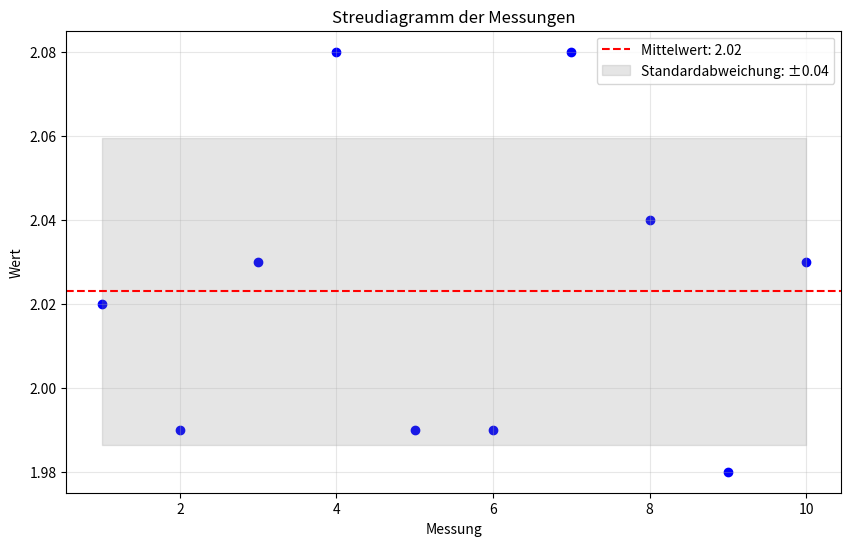

Write the Python code that produced this figure.
import numpy as np
import pandas as pd
import matplotlib.pyplot as plt

print("Dieses Skript heißt messgenauigkeit_analyse.py")

# Generieren von Beispieldaten
np.random.seed(42)
n_measurements = 10
true_value = 2.00
noise = 0.05

measurements = np.random.normal(true_value, noise, n_measurements)
measurements = np.round(measurements, 2)

# Erstellen eines DataFrames
df = pd.DataFrame({'Messung': range(1, n_measurements + 1), 'Wert': measurements})

# Berechnung des Mittelwerts
mean_value = np.mean(measurements)

# Berechnung der Standardabweichung
std_dev = np.std(measurements, ddof=1)  # ddof=1 für Stichproben-Standardabweichung

print(f"Mittelwert: {mean_value:.2f}")
print(f"Standardabweichung: {std_dev:.2f}")

# Streudiagramm erstellen
plt.figure(figsize=(10, 6))
plt.scatter(df['Messung'], df['Wert'], color='blue')
plt.axhline(y=mean_value, color='red', linestyle='--', label=f'Mittelwert: {mean_value:.2f}')
plt.fill_between(df['Messung'], mean_value - std_dev, mean_value + std_dev, 
                 color='gray', alpha=0.2, label=f'Standardabweichung: ±{std_dev:.2f}')
plt.xlabel('Messung')
plt.ylabel('Wert')
plt.title('Streudiagramm der Messungen')
plt.legend()
plt.grid(True, alpha=0.3)
plt.show()